Run: headless pygame with SDL's dummy video driver; simulated clock (each Clock.tick advances the game by its frame time, no real sleeping); random seed 0; keys injected as events and as key.get_pressed() state; no mouse input.
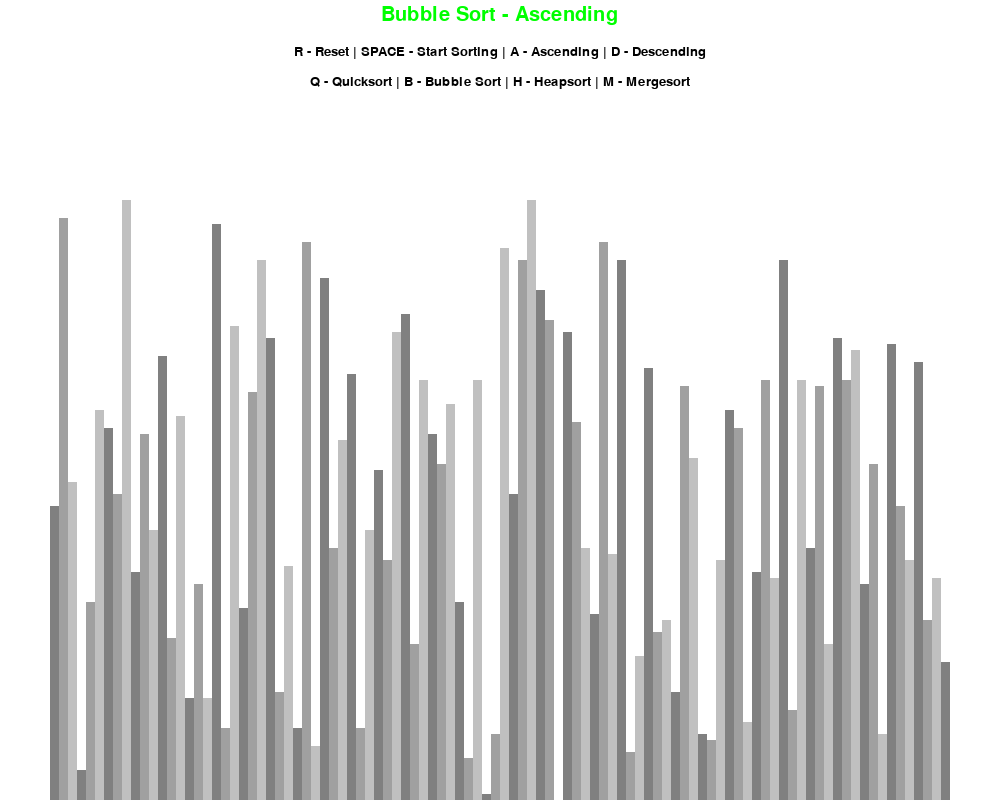
Frame 1 of 4 · flips 1–60 · no input
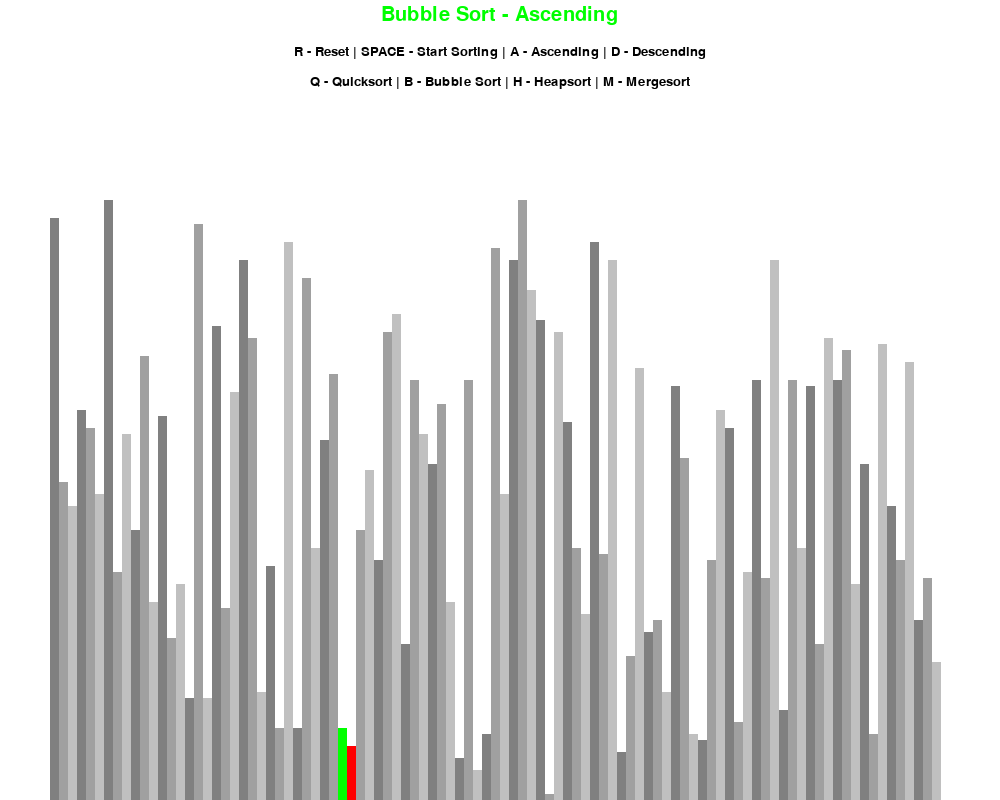
Frame 2 of 4 · flips 61–180 · tapped SPACE, RETURN · held RIGHT (→), D
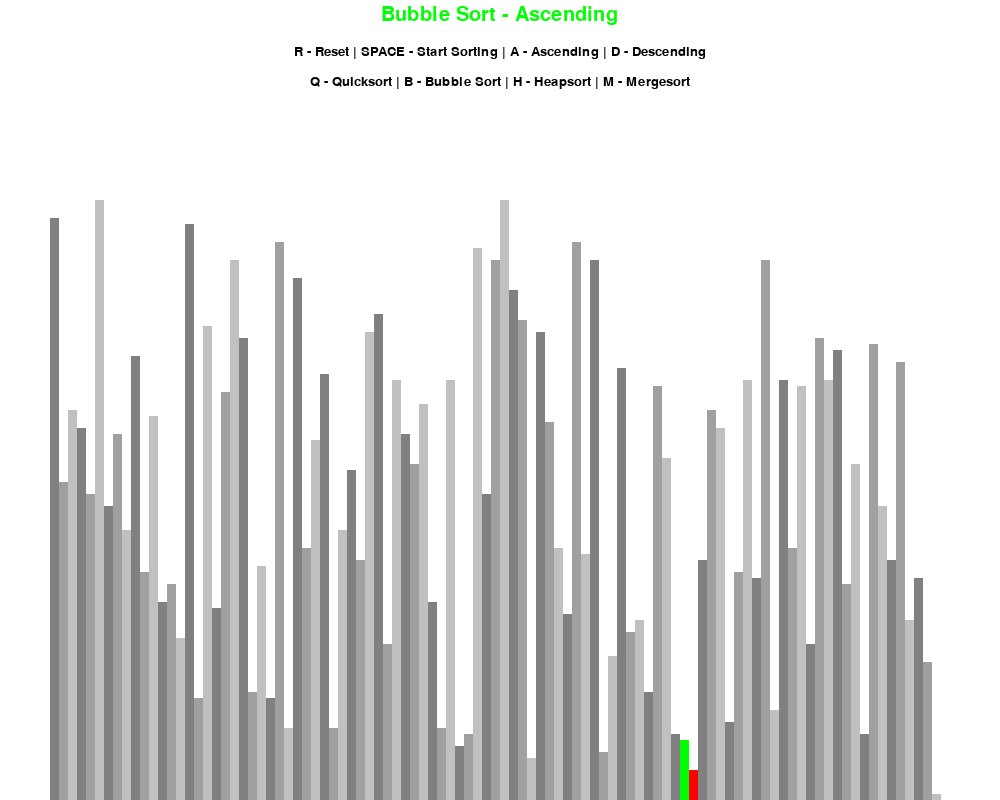
Frame 3 of 4 · flips 181–300 · held DOWN (↓), S
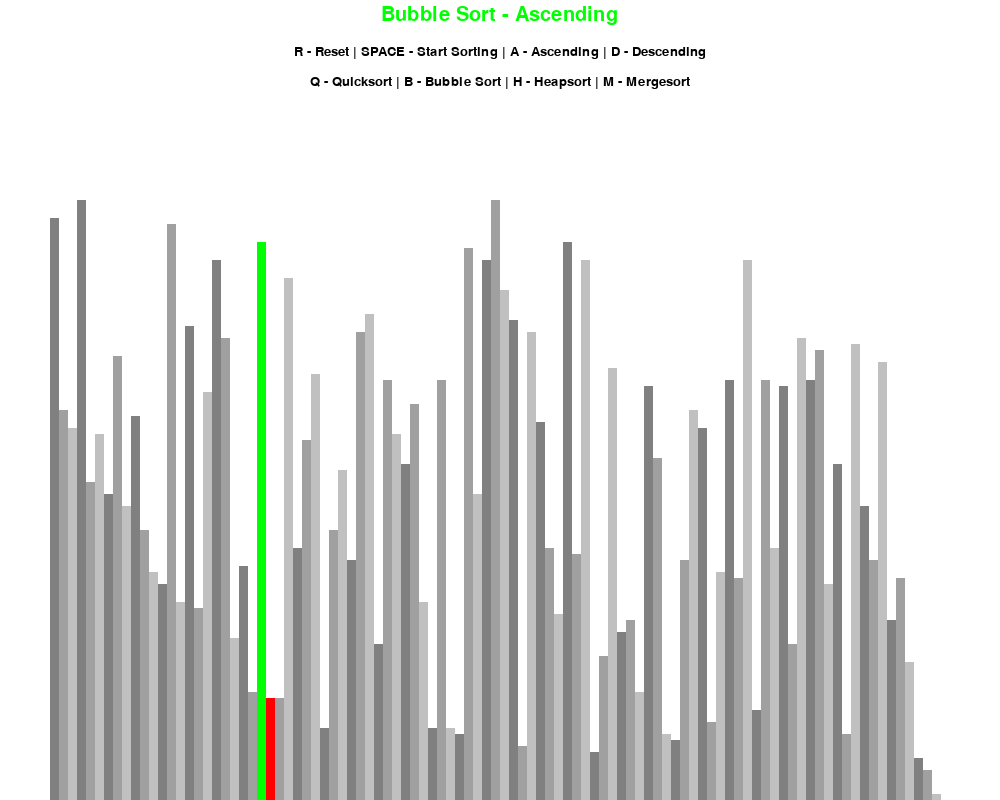
Frame 4 of 4 · flips 301–420 · held LEFT (←), A, UP (↑), W

The pygame program that drew these frames:

import pygame
import random
import math

pygame.init()

class DrawInformation:

	BLACK = 0, 0, 0
	WHITE = 255, 255, 255
	GREEN = 0, 255, 0
	RED = 255, 0, 0
	BACKGROUND_COLOR = WHITE

	GRADIENTS = [
		(128, 128, 128),
		(160, 160, 160),
		(192,192,192)
	]

	FONT = pygame.font.SysFont('comicsans', 20)
	LARGE_FONT = pygame.font.SysFont('comicsans', 30)

	SIDE_PAD = 100 #Padding from Edges
	TOP_PAD = 150  #Padding from Top

	def __init__(self, width, height, lst):

		self.width = width
		self.height = height

		self.window = pygame.display.set_mode((width, height))
		pygame.display.set_caption("Sorting Visualizer")

		self.set_list(lst)



	def set_list(self, lst):
		self.lst = lst
		self.max_val = max(lst)
		self.min_val = min(lst)


		self.block_width = round((self.width - self.SIDE_PAD) / len(lst))
		self.block_height = math.floor((self.height - self.TOP_PAD) / (self.max_val - self.min_val))
		self.start_x = self.SIDE_PAD // 2

#End Class ----------------------------------------------------------------------------------------


def draw(draw_info, algo_name, ascending):
	draw_info.window.fill(draw_info.BACKGROUND_COLOR)

	title = draw_info.LARGE_FONT.render(f"{algo_name} - {'Ascending' if ascending else 'Descending'}", 1, draw_info.GREEN)
	draw_info.window.blit(title, (draw_info.width/2 - title.get_width()/2 , 5)) #Blit allows to put a surface on another one


	controls = draw_info.FONT.render("R - Reset | SPACE - Start Sorting | A - Ascending | D - Descending", 1, draw_info.BLACK)
	draw_info.window.blit(controls, (draw_info.width/2 - controls.get_width()/2 , 45)) #Blit allows to put a surface on another one


	sorting = draw_info.FONT.render("Q - Quicksort | B - Bubble Sort | H - Heapsort | M - Mergesort", 1, draw_info.BLACK)
	draw_info.window.blit(sorting, (draw_info.width/2 - sorting.get_width()/2 , 75)) #Blit allows to put a surface on another one


	draw_list(draw_info)
	pygame.display.update()



def draw_list(draw_info, color_positions={}, clear_bg = False):

	lst = draw_info.lst

	if clear_bg: #It's used to fill the background wityh white after each swap made by the sort algorithm
		clear_rect = (draw_info.SIDE_PAD//2, draw_info.TOP_PAD,
			draw_info.width - draw_info.SIDE_PAD, draw_info.height - draw_info.TOP_PAD)
		pygame.draw.rect(draw_info.window, draw_info.BACKGROUND_COLOR, clear_rect)

	for i, val in enumerate(lst):
		x = draw_info.start_x + i*draw_info.block_width
		y = draw_info.height - ((val - draw_info.min_val) * draw_info.block_height)

		color = draw_info.GRADIENTS[i % 3]

		if(i in color_positions):
			color = color_positions[i]

		#Actually draw:
		pygame.draw.rect(draw_info.window, color, (x, y, draw_info.block_width, draw_info.height)) #fix this with right parameters: draw_info.block_height*val

	if clear_bg: #If clear bg is true it means that we called this function from sort algorithm and we need to update
		pygame.display.update()


def generate_starting_list(n, min_val, max_val):
	lst = []

	for _ in range(n):
		val = random.randint(min_val, max_val)
		lst.append(val)

	return lst



#------------------------------------------------------------------------------------------------

def BUBBLE_SORT(draw_info, ascending = True):
	lst = draw_info.lst

	for i in range(len(lst) - 1):
		for j in range(len(lst) - 1 - i):
			num1 = lst[j]
			num2 = lst[j + 1]

			if((num1 > num2 and ascending) or (num1 < num2 and not ascending)):
				lst[j], lst[j+1] = lst[j+1], lst[j]
				draw_list(draw_info, {j: draw_info.GREEN, j+1: draw_info.RED}, True)
				yield True #It's used to check if you finished to sort (Line 141)
									

	return lst

#------------------------------------------------------------------------------------------------


def QUICKSORT(draw_info, ascending = True):

	arr = draw_info.lst
	stack = [(0, len(arr) - 1)]

	while stack:
		low, high = stack.pop()
		if low < high:

			pivot = arr[high]
			i = low - 1
			for j in range(low, high):
				if ((arr[j] <= pivot and ascending) or (arr[j] > pivot and not ascending)):
					i += 1
					arr[i], arr[j] = arr[j], arr[i]
					draw_list(draw_info, {i: draw_info.GREEN, j: draw_info.RED}, True)
					yield True #It's used to check if you finished to sort (Line 141)

			arr[i + 1], arr[high] = arr[high], arr[i + 1]

			stack.append((low, i))
			stack.append((i + 2, high))


#------------------------------------------------------------------------------------------------

def HEAP_SORT(draw_info, ascending):

	arr = draw_info.lst
	n = len(arr)

	for i in range(n // 2 - 1, -1, -1):
		current = i
		while current < n:
			left_child = 2 * current + 1
			right_child = 2 * current + 2
			largest = current

			if left_child < n and ((arr[left_child] > arr[largest] and ascending) or (arr[left_child] <= arr[largest] and not ascending)):
			    largest = left_child

			if right_child < n and ((arr[right_child] > arr[largest] and ascending) or (arr[right_child] <= arr[largest] and not ascending)):
			    largest = right_child

			if largest != current:
				arr[current], arr[largest] = arr[largest], arr[current]
				draw_list(draw_info, {current: draw_info.GREEN, largest: draw_info.RED}, True)
				yield True #It's used to check if you finished to sort (Line 141)
				current = largest
			else:
			    break

	# Extract elements from the heap one by one
	for i in range(n - 1, 0, -1):
		arr[0], arr[i] = arr[i], arr[0]  # Swap the root (max element) with the last element
		current = 0
		while current < i:
			left_child = 2 * current + 1
			right_child = 2 * current + 2
			largest = current

			if left_child < i and ((arr[left_child] > arr[largest] and ascending) or (arr[left_child] <= arr[largest] and not ascending)):
			    largest = left_child

			if right_child < i and ((arr[right_child] > arr[largest] and ascending) or (arr[right_child] <= arr[largest] and not ascending)):
			    largest = right_child

			if largest != current:
				arr[current], arr[largest] = arr[largest], arr[current]
				draw_list(draw_info, {current: draw_info.GREEN, largest: draw_info.RED}, True)
				yield True #It's used to check if you finished to sort (Line 141)
				current = largest
			else:
			    break


#------------------------------------------------------------------------------------------------


def MERGESORT(draw_info, ascending):

	arr = draw_info.lst
	n = len(arr)
	current_size = 1

	while current_size < n:
		left = 0

		while left < n - 1:

			mid = min(left + current_size - 1, n - 1)
			right = min(left + 2 * current_size - 1, n - 1)

			merged = []
			i, j = left, mid + 1

			while i <= mid and j <= right:
				if ((arr[i] <= arr[j] and ascending) or (arr[i] > arr[j] and not ascending)):
				    merged.append(arr[i])
				    i += 1
				else:
				    merged.append(arr[j])
				    j += 1

				draw_list(draw_info, {i: draw_info.GREEN, j: draw_info.RED}, True)
				yield True #It's used to check if you finished to sort (Line 141)

			while i <= mid:
			    merged.append(arr[i])
			    i += 1

			while j <= right:
			    merged.append(arr[j])
			    j += 1

			# Copy the merged array back to the original array
			for k in range(len(merged)):
				arr[left + k] = merged[k]

			left += 2 * current_size

		current_size *= 2


#------------------------------------------------------------------------------------------------

def main():

	n = 100
	min_val = 0
	max_val = 100
	lst = generate_starting_list(n, min_val, max_val)
	draw_info = DrawInformation(1000, 800, lst)


	sorting = False
	ascending = True

	sorting_algorithm = BUBBLE_SORT #store function used to sort
	sorting_algo_name = "Bubble Sort"
	sorting_algorithm_generator = None

	run = True #In Pygame you need an infinite Loop
	clock = pygame.time.Clock()

	while run:
		clock.tick(60) #Maximum time loop can be executed per second

		if sorting:
			try:
				next(sorting_algorithm_generator)
			except StopIteration:
				sorting = False
		else:
			draw(draw_info, sorting_algo_name, ascending)


		for event in pygame.event.get(): #Return all events happend
			if(event.type == pygame.QUIT): #The red X on the bottom right side 
				run = False

			if(event.type != pygame.KEYDOWN):
				continue

			if(event.key == pygame.K_r): #when you press 'r'
				lst = generate_starting_list(n, min_val, max_val)
				draw_info.set_list(lst)
				draw(draw_info, sorting_algo_name, ascending)
				sorting = False
			elif(event.key == pygame.K_SPACE and sorting == False): #when you press 'SPACE'
				sorting = True
				sorting_algorithm_generator = sorting_algorithm(draw_info, ascending)

			elif(event.key == pygame.K_b and not sorting): #when you press 'b'
				sorting_algorithm = BUBBLE_SORT #store function used to sort
				sorting_algo_name = "Bubble Sort"

			elif(event.key == pygame.K_q and not sorting): #when you press 'q'
				sorting_algorithm = QUICKSORT #store function used to sort
				sorting_algo_name = "Quicksort"

			elif(event.key == pygame.K_h and not sorting): #when you press 'h'
				sorting_algorithm = HEAP_SORT #store function used to sort
				sorting_algo_name = "Heapsort"

			elif(event.key == pygame.K_m and not sorting): #when you press 'm'
				sorting_algorithm = MERGESORT #store function used to sort
				sorting_algo_name = "Mergesort"

			elif(event.key == pygame.K_a and not sorting): #when you press 'a'
				ascending = True

			elif(event.key == pygame.K_d and not sorting): #when you press 'd'
				ascending = False


	pygame.quit()



if __name__ == "__main__":
	main()
